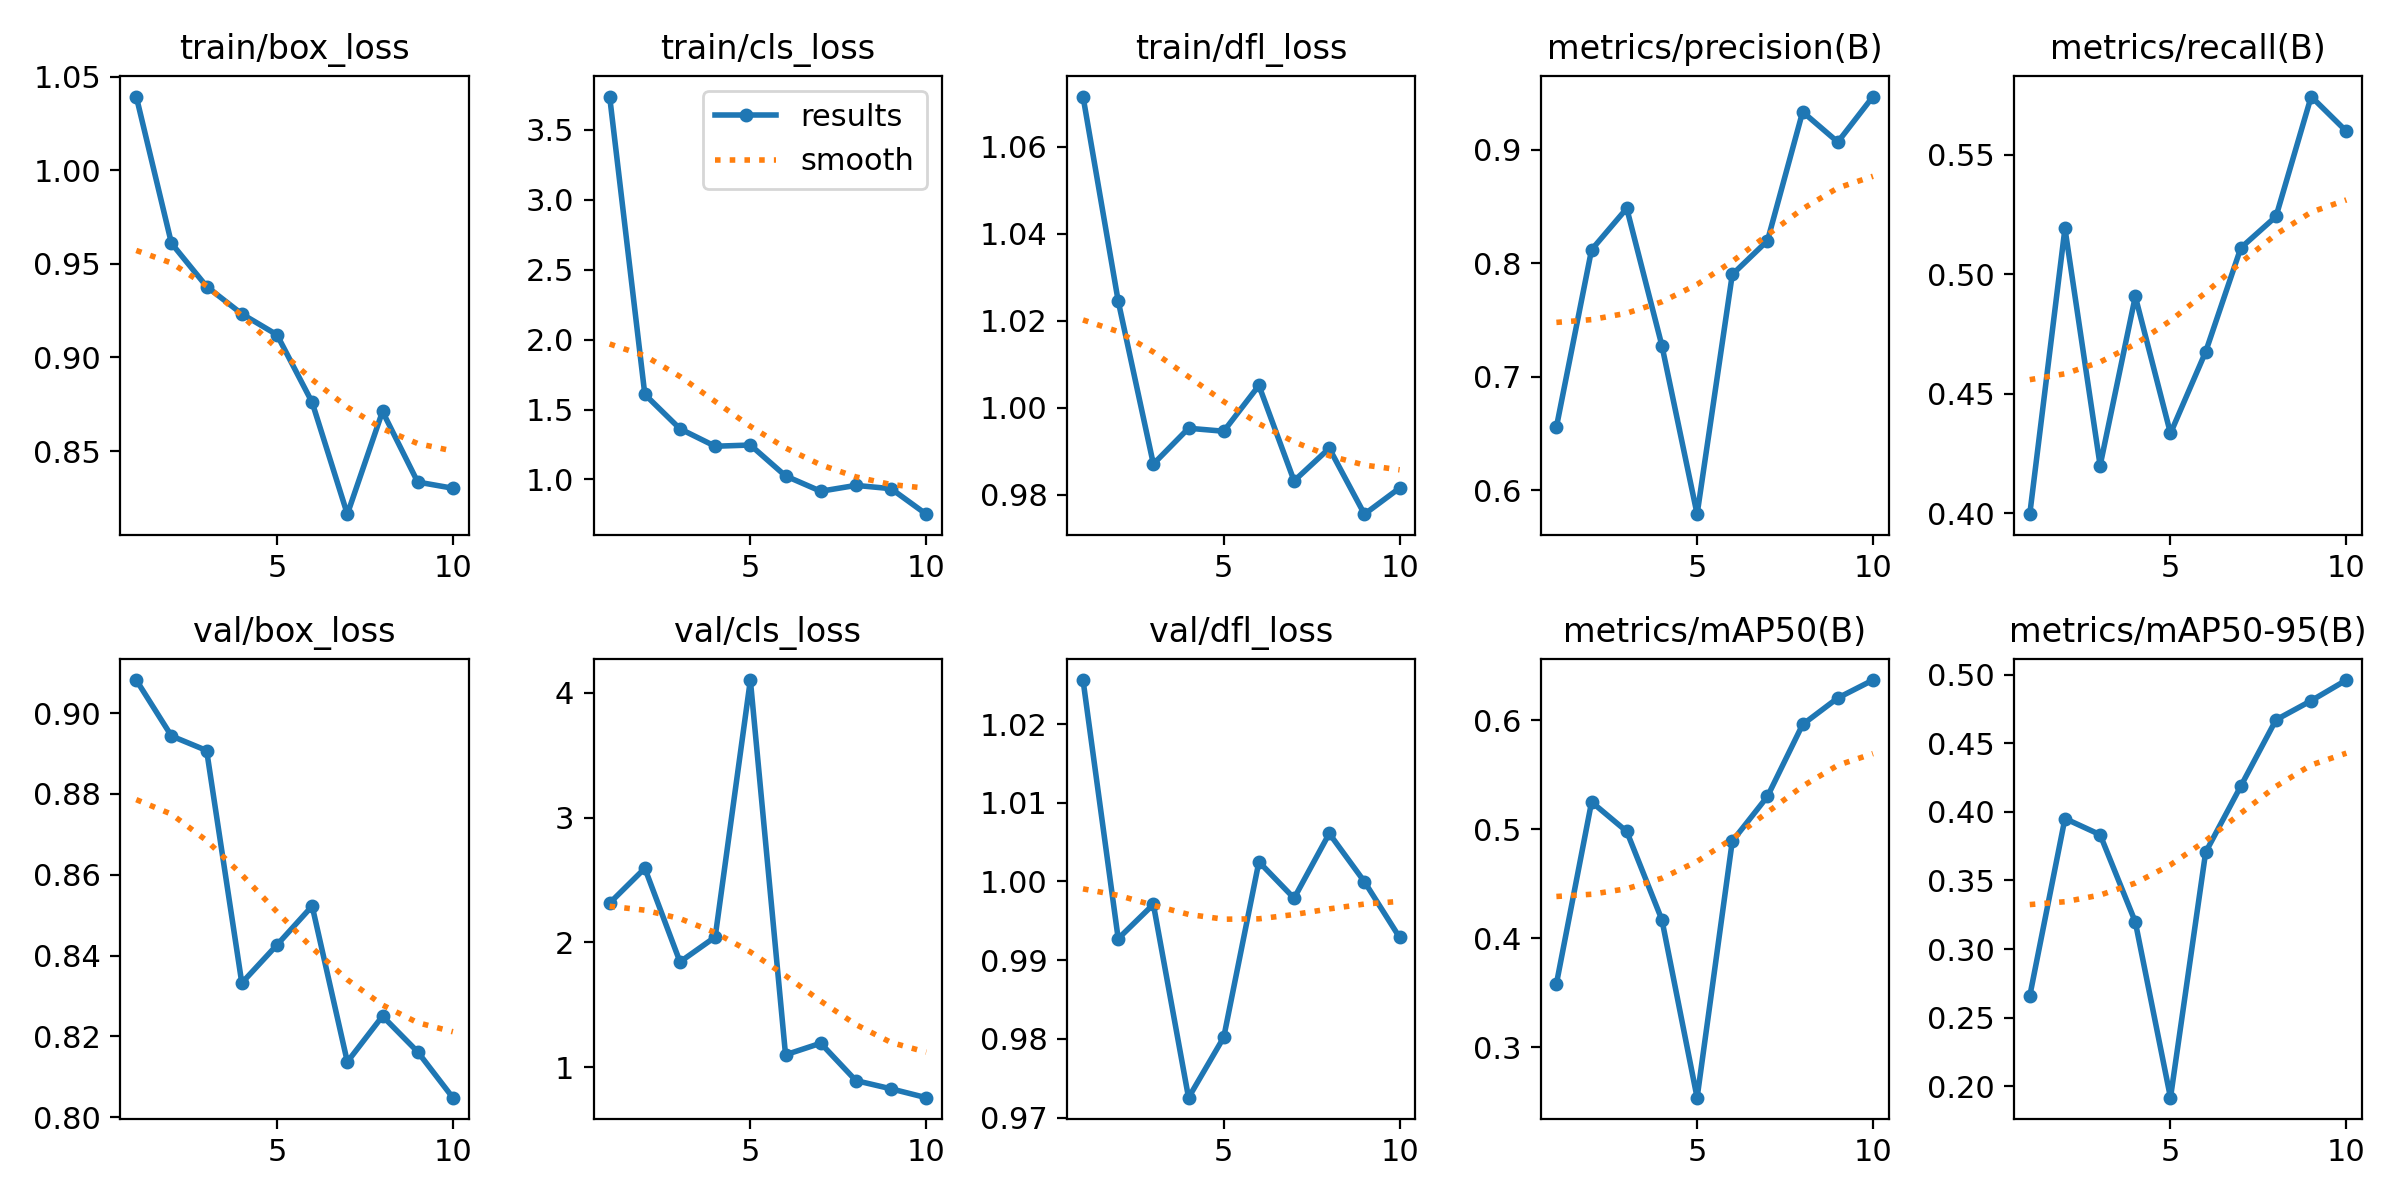

Source data for this figure (header and first rows):
epoch, train/box_loss, train/cls_loss, train/dfl_loss, metrics/precision(B), metrics/recall(B), metrics/mAP50(B), metrics/mAP50-95(B), val/box_loss, val/cls_loss, val/dfl_loss, lr/pg0, lr/pg1, lr/pg2
1, 1.039, 3.738, 1.071, 0.6557, 0.3996, 0.358, 0.2658, 0.9082, 2.316, 1.026, 0.0001143, 0.0001143, 0.0001143
2, 0.9609, 1.608, 1.024, 0.8118, 0.5192, 0.525, 0.3952, 0.8943, 2.595, 0.9927, 0.0002189, 0.0002189, 0.0002189
3, 0.9379, 1.362, 0.987, 0.8482, 0.4199, 0.4979, 0.3834, 0.8907, 1.844, 0.9971, 0.000298, 0.000298, 0.000298
4, 0.9232, 1.238, 0.9953, 0.7273, 0.4907, 0.4167, 0.3198, 0.8332, 2.044, 0.9725, 0.0003516, 0.0003516, 0.0003516
5, 0.9121, 1.246, 0.9946, 0.5791, 0.4334, 0.2535, 0.1916, 0.8426, 4.103, 0.9802, 0.0003798, 0.0003798, 0.0003798
6, 0.876, 1.026, 1.005, 0.79, 0.4676, 0.489, 0.3706, 0.8522, 1.1, 1.002, 0.0003825, 0.0003825, 0.0003825
7, 0.8163, 0.916, 0.9832, 0.8197, 0.511, 0.5301, 0.4189, 0.8137, 1.192, 0.9979, 0.0003597, 0.0003597, 0.0003597
8, 0.8711, 0.9578, 0.9907, 0.9332, 0.5242, 0.5961, 0.4672, 0.825, 0.8927, 1.006, 0.0003115, 0.0003115, 0.0003115
9, 0.8334, 0.9344, 0.9755, 0.9066, 0.5744, 0.6205, 0.4812, 0.8162, 0.8268, 1, 0.0002378, 0.0002378, 0.0002378
10, 0.8301, 0.752, 0.9815, 0.9466, 0.5598, 0.6369, 0.4962, 0.8048, 0.7558, 0.9929, 0.0001386, 0.0001386, 0.0001386
